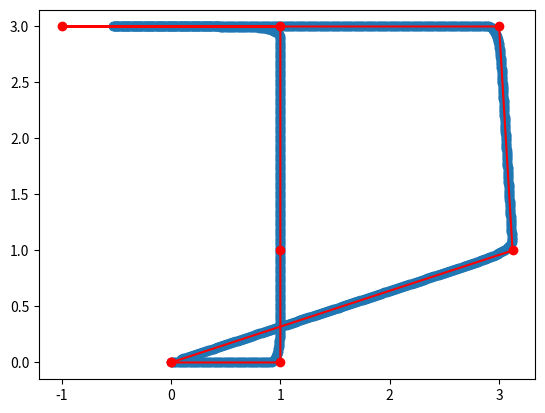

Here is the Python script that generated this plot:
#!/usr/bin/env python3


import time
import numpy as np
import matplotlib.pyplot as plt


class Waypoint:
    def __init__(self, x, y):
        self.x = x
        self.y = y


class Track:
    def __init__(self, waypoints):
        self.waypoints = waypoints
        self.total_length = self.get_length()
        self.sublengths = self.get_sublengths()

    def get_length(self):
        length = 0.0
        for i in range(len(self.waypoints)):
            ip = (i + 1) % len(self.waypoints)
            dx = self.waypoints[ip].x - self.waypoints[i].x
            dy = self.waypoints[ip].y - self.waypoints[i].y
            length += np.sqrt(dx * dx + dy * dy)
        return length

    def get_sublengths(self):
        sublengths = []
        length = 0.0
        for i in range(len(self.waypoints)):
            sublengths.append(length)
            ip = (i + 1) % len(self.waypoints)
            dx = self.waypoints[ip].x - self.waypoints[i].x
            dy = self.waypoints[ip].y - self.waypoints[i].y
            length += np.sqrt(dx * dx + dy * dy)
        sublengths.append(length)
        return sublengths

    def get_location(self, phase):
        assert phase >= 0.0 and phase <= 1.0, "Phase out of bounds"
        length = phase * self.total_length
        for i in range(len(self.waypoints)):
            if length < self.sublengths[i + 1]:
                break
        wp = self.waypoints[i]
        wp_next = self.waypoints[(i + 1) % len(self.waypoints)]
        x = wp.x + (wp_next.x - wp.x) * (length - self.sublengths[i]) / (
            self.sublengths[i + 1] - self.sublengths[i]
        )
        y = wp.y + (wp_next.y - wp.y) * (length - self.sublengths[i]) / (
            self.sublengths[i + 1] - self.sublengths[i]
        )
        return Waypoint(x, y)

    def plot(self, n_points=100):
        xs, ys = list(), list()
        for i in range(n_points):
            phase = i / n_points
            w = self.get_location(phase)
            xs.append(w.x)
            ys.append(w.y)
        plt.scatter(xs, ys)
        plt.show()


class Robot:
    def __init__(self, x, y):
        self.x = x
        self.y = y
        self.track_phase = 0.0

    def move(self, track):
        w = track.get_location(self.track_phase)
        dx = w.x - self.x
        dy = w.y - self.y
        self.x += dx * 0.1
        self.y += dy * 0.1

    def update_goal(self, track):
        next_phase = self.track_phase + 0.1

        next_phase = min(next_phase, 1.0)

        # Project phase back to make sure it's within reach of 1 meter
        N = 100 ## max iterations - perform binary search

        lb, ub = self.track_phase, next_phase
        for i in range(N):
            mid = (lb + ub) / 2
            w = track.get_location(mid)
            dx = w.x - self.x
            dy = w.y - self.y
            d = np.sqrt(dx * dx + dy * dy)
            if d >= 0.1:
                ub = mid
            else:
                lb = mid
        self.track_phase = lb
        print(self.track_phase)

    def simulate(self, track):
        xs, ys = list(), list()

        t1 = time.time()
        while self.track_phase < 1.0:
            self.move(track)
            self.update_goal(track)
            xs.append(self.x)
            ys.append(self.y)
            # xs.append(w.x)
            # ys.append(w.y)
        t2 = time.time()
        print("Time taken: ", t2 - t1)

        txs, tys = list(), list()
        for i in range(len(track.waypoints)):
            txs.append(track.waypoints[i].x)
            tys.append(track.waypoints[i].y)

        plt.plot(txs, tys, "ro-")

        plt.scatter(xs, ys)
        plt.show()

if __name__ == "__main__":
    waypoints = [
        Waypoint(0, 0),
        Waypoint(1, 0),
        Waypoint(1, 1),
        Waypoint(1, 3),
        Waypoint(-1, 3),
        Waypoint(3, 3),
        Waypoint(3.123, 1),
        Waypoint(0, 0),
    ]
    track = Track(waypoints)

    robot = Robot(0, 0)
    robot.simulate(track)
